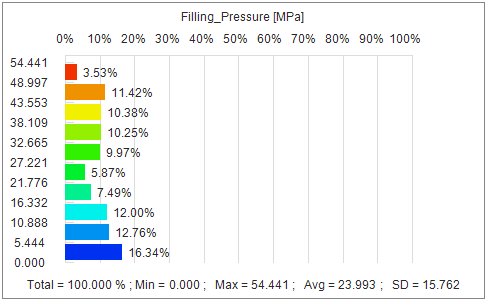

The table this chart was drawn from, first rows:
File= Filling_Pressure.csv
Min = 0.000e+00
Max = 5.444e+01
Avg = 2.399e+01
SD = 1.576e+01
[Distribution]
Group Count= 10
Group, From, To, Center, Count, Volume Ratio(%)
1, 0.000e+00, 5.444e+00, 2.722e+00, 149768, 1.634e+01
2, 5.444e+00, 1.089e+01, 8.166e+00, 112320, 1.276e+01
3, 1.089e+01, 1.633e+01, 1.361e+01, 106422, 1.200e+01
4, 1.633e+01, 2.178e+01, 1.905e+01, 67652, 7.488e+00
5, 2.178e+01, 2.722e+01, 2.450e+01, 53742, 5.867e+00
6, 2.722e+01, 3.266e+01, 2.994e+01, 88466, 9.965e+00
7, 3.266e+01, 3.811e+01, 3.539e+01, 90244, 1.025e+01
8, 3.811e+01, 4.355e+01, 4.083e+01, 92210, 1.038e+01
9, 4.355e+01, 4.900e+01, 4.627e+01, 103232, 1.142e+01
10, 4.900e+01, 5.444e+01, 5.172e+01, 61216, 3.529e+00
